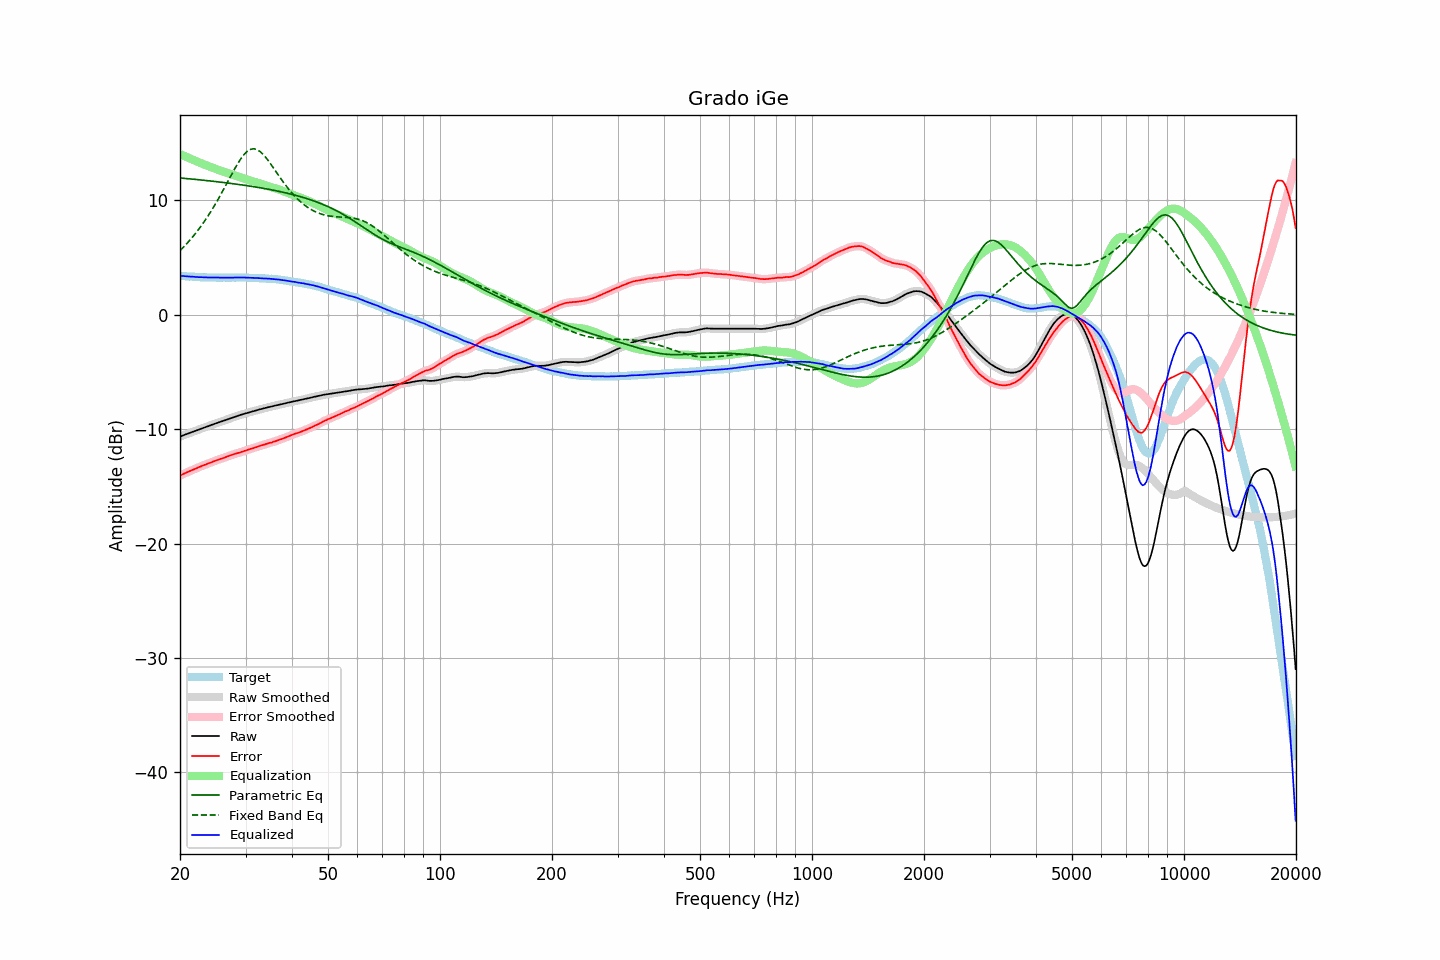

The data file committed next to this chart (first rows):
frequency, raw, error, smoothed, error_smoothed, equalization, parametric_eq, fixed_band_eq, equalized_raw, equalized_smoothed, target
20.00, -10.65, -14.06, -10.65, -14.06, 14.05, 11.96, 5.61, 3.40, 3.40, 3.41
20.20, -10.60, -14.00, -10.60, -13.99, 13.99, 11.95, 5.75, 3.39, 3.39, 3.40
20.40, -10.54, -13.92, -10.54, -13.93, 13.93, 11.94, 5.89, 3.39, 3.38, 3.39
20.61, -10.49, -13.87, -10.49, -13.86, 13.86, 11.92, 6.04, 3.37, 3.37, 3.38
20.81, -10.44, -13.79, -10.44, -13.80, 13.80, 11.91, 6.19, 3.36, 3.36, 3.36
21.02, -10.39, -13.74, -10.39, -13.73, 13.74, 11.90, 6.34, 3.35, 3.35, 3.35
21.23, -10.33, -13.67, -10.33, -13.67, 13.68, 11.89, 6.50, 3.35, 3.34, 3.34
21.44, -10.28, -13.62, -10.28, -13.62, 13.62, 11.87, 6.66, 3.34, 3.34, 3.35
21.66, -10.23, -13.56, -10.23, -13.56, 13.55, 11.86, 6.83, 3.32, 3.33, 3.33
21.87, -10.18, -13.50, -10.18, -13.50, 13.49, 11.84, 7.00, 3.32, 3.32, 3.33
22.09, -10.13, -13.43, -10.13, -13.44, 13.43, 11.83, 7.18, 3.31, 3.30, 3.31
22.31, -10.08, -13.37, -10.08, -13.38, 13.38, 11.82, 7.36, 3.30, 3.30, 3.30
22.54, -10.03, -13.32, -10.03, -13.31, 13.32, 11.80, 7.54, 3.29, 3.29, 3.29
22.76, -9.97, -13.25, -9.97, -13.25, 13.26, 11.79, 7.74, 3.29, 3.28, 3.29
22.99, -9.92, -13.20, -9.92, -13.20, 13.20, 11.77, 7.93, 3.28, 3.28, 3.28
23.22, -9.87, -13.14, -9.87, -13.14, 13.14, 11.76, 8.13, 3.27, 3.28, 3.27
23.45, -9.82, -13.09, -9.82, -13.09, 13.09, 11.74, 8.34, 3.27, 3.27, 3.28
23.69, -9.77, -13.04, -9.77, -13.04, 13.03, 11.73, 8.55, 3.26, 3.26, 3.27
23.92, -9.72, -12.97, -9.72, -12.98, 12.98, 11.71, 8.76, 3.26, 3.26, 3.26
24.16, -9.67, -12.93, -9.67, -12.93, 12.92, 11.70, 8.99, 3.26, 3.26, 3.27
24.40, -9.61, -12.87, -9.61, -12.87, 12.87, 11.68, 9.21, 3.26, 3.26, 3.27
24.65, -9.56, -12.82, -9.56, -12.82, 12.82, 11.67, 9.45, 3.26, 3.26, 3.26
24.89, -9.51, -12.76, -9.51, -12.76, 12.77, 11.65, 9.68, 3.26, 3.26, 3.26
25.14, -9.46, -12.70, -9.46, -12.71, 12.71, 11.63, 9.93, 3.26, 3.25, 3.25
25.39, -9.41, -12.65, -9.41, -12.66, 12.66, 11.62, 10.17, 3.25, 3.25, 3.25
25.65, -9.37, -12.62, -9.37, -12.61, 12.61, 11.60, 10.42, 3.24, 3.25, 3.25
25.91, -9.32, -12.57, -9.32, -12.57, 12.56, 11.58, 10.68, 3.24, 3.24, 3.25
26.16, -9.27, -12.52, -9.27, -12.52, 12.51, 11.57, 10.93, 3.25, 3.24, 3.26
26.43, -9.22, -12.47, -9.22, -12.47, 12.46, 11.55, 11.19, 3.24, 3.25, 3.25
26.69, -9.17, -12.42, -9.17, -12.42, 12.42, 11.53, 11.46, 3.25, 3.25, 3.25
26.96, -9.12, -12.37, -9.12, -12.36, 12.37, 11.51, 11.72, 3.25, 3.25, 3.25
27.23, -9.07, -12.32, -9.07, -12.32, 12.32, 11.50, 11.98, 3.25, 3.25, 3.25
27.50, -9.02, -12.27, -9.02, -12.27, 12.27, 11.48, 12.24, 3.25, 3.25, 3.25
27.77, -8.97, -12.22, -8.97, -12.22, 12.22, 11.46, 12.50, 3.25, 3.25, 3.26
28.05, -8.92, -12.16, -8.92, -12.17, 12.18, 11.44, 12.76, 3.26, 3.26, 3.25
28.33, -8.88, -12.13, -8.88, -12.13, 12.13, 11.42, 13.00, 3.25, 3.26, 3.26
28.62, -8.83, -12.09, -8.83, -12.09, 12.09, 11.40, 13.24, 3.26, 3.26, 3.26
28.90, -8.79, -12.05, -8.79, -12.05, 12.04, 11.38, 13.46, 3.25, 3.26, 3.27
29.19, -8.74, -12.01, -8.74, -12.00, 12.00, 11.36, 13.67, 3.26, 3.26, 3.27
29.48, -8.70, -11.95, -8.70, -11.96, 11.95, 11.34, 13.86, 3.25, 3.26, 3.26
29.78, -8.65, -11.91, -8.65, -11.91, 11.91, 11.32, 14.04, 3.26, 3.26, 3.26
30.08, -8.61, -11.87, -8.61, -11.86, 11.86, 11.30, 14.18, 3.25, 3.25, 3.26
30.38, -8.57, -11.81, -8.57, -11.81, 11.82, 11.28, 14.31, 3.25, 3.25, 3.24
30.68, -8.53, -11.77, -8.53, -11.77, 11.77, 11.26, 14.40, 3.24, 3.24, 3.24
30.99, -8.49, -11.73, -8.49, -11.73, 11.73, 11.24, 14.47, 3.24, 3.24, 3.24
31.30, -8.45, -11.69, -8.45, -11.68, 11.68, 11.22, 14.50, 3.23, 3.23, 3.24
31.61, -8.42, -11.65, -8.42, -11.64, 11.64, 11.19, 14.51, 3.22, 3.22, 3.23
31.93, -8.38, -11.59, -8.38, -11.59, 11.59, 11.17, 14.48, 3.21, 3.21, 3.21
32.24, -8.34, -11.55, -8.34, -11.55, 11.55, 11.15, 14.44, 3.21, 3.21, 3.22
32.57, -8.30, -11.50, -8.30, -11.50, 11.50, 11.12, 14.35, 3.20, 3.20, 3.20
32.89, -8.26, -11.45, -8.26, -11.46, 11.46, 11.10, 14.25, 3.20, 3.20, 3.20
33.22, -8.23, -11.41, -8.22, -11.41, 11.41, 11.08, 14.12, 3.18, 3.19, 3.19
33.55, -8.19, -11.37, -8.19, -11.37, 11.37, 11.05, 13.98, 3.18, 3.18, 3.19
33.89, -8.15, -11.33, -8.15, -11.33, 11.32, 11.03, 13.82, 3.18, 3.17, 3.18
34.23, -8.12, -11.28, -8.12, -11.28, 11.28, 11.00, 13.65, 3.16, 3.17, 3.16
34.57, -8.08, -11.24, -8.08, -11.24, 11.24, 10.97, 13.46, 3.16, 3.16, 3.16
34.92, -8.05, -11.19, -8.05, -11.20, 11.20, 10.95, 13.27, 3.15, 3.15, 3.14
35.27, -8.02, -11.18, -8.02, -11.16, 11.16, 10.92, 13.07, 3.14, 3.14, 3.16
35.62, -7.98, -11.11, -7.98, -11.12, 11.11, 10.89, 12.87, 3.13, 3.13, 3.13
35.97, -7.95, -11.07, -7.95, -11.07, 11.07, 10.87, 12.66, 3.12, 3.12, 3.13
... 635 more rows
